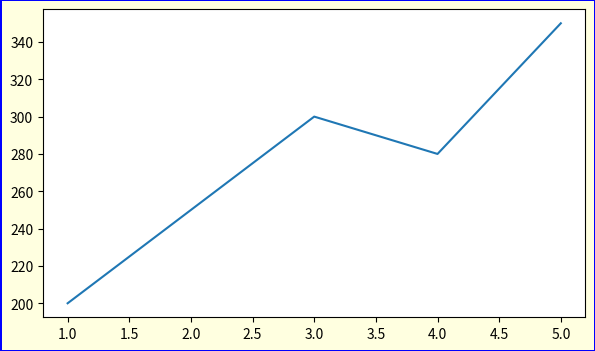

Python code for this plot:
'''
- plt.figure() = - plt.figure() function is used to create a new figure object.
                 - Canvas setup before drawing.
                 - Useful when you want multiple plots in one script 
                   or need precise control over size and resolution.
                 - If you don’t call plt.figure(), Matplotlib automatically creates one for you.
                   But using it explicitly lets you customize things.

🔹 Common Parameters
    Parameter	        Purpose	                                        Example
    figsize	            Set figure size in inches (width, height)	    plt.figure(figsize=(8,5))
    dpi             	Resolution (dots per inch)	                    plt.figure(dpi=120)
    facecolor       	Background color of the figure              	plt.figure(facecolor="lightgray")
    edgecolor       	Border color of the figure                  	plt.figure(edgecolor="black")
    linewidth       	Thickness of border	                            plt.figure(linewidth=2)
    frameon         	Show/hide frame (default True)              	plt.figure(frameon=False)

    
                
'''

import matplotlib.pyplot as plt

days = [1, 2, 3, 4, 5]
sales = [200, 250, 300, 280, 350]

plt.figure(figsize=(7,4), dpi=100, facecolor="lightyellow", edgecolor="blue", linewidth=2)

plt.plot(days, sales)
plt.show()



'''
🔹Understanding the Figure Lifecycle:
        plt.figure()       # Create a new figure
            ↓
        plt.plot()         # Add first line
            ↓
        plt.plot()         # Add second line
            ↓
        plt.title()
        plt.xlabel()
        plt.ylabel()
        plt.grid()
        plt.legend()
            ↓
        plt.show()         # Display everything
'''
